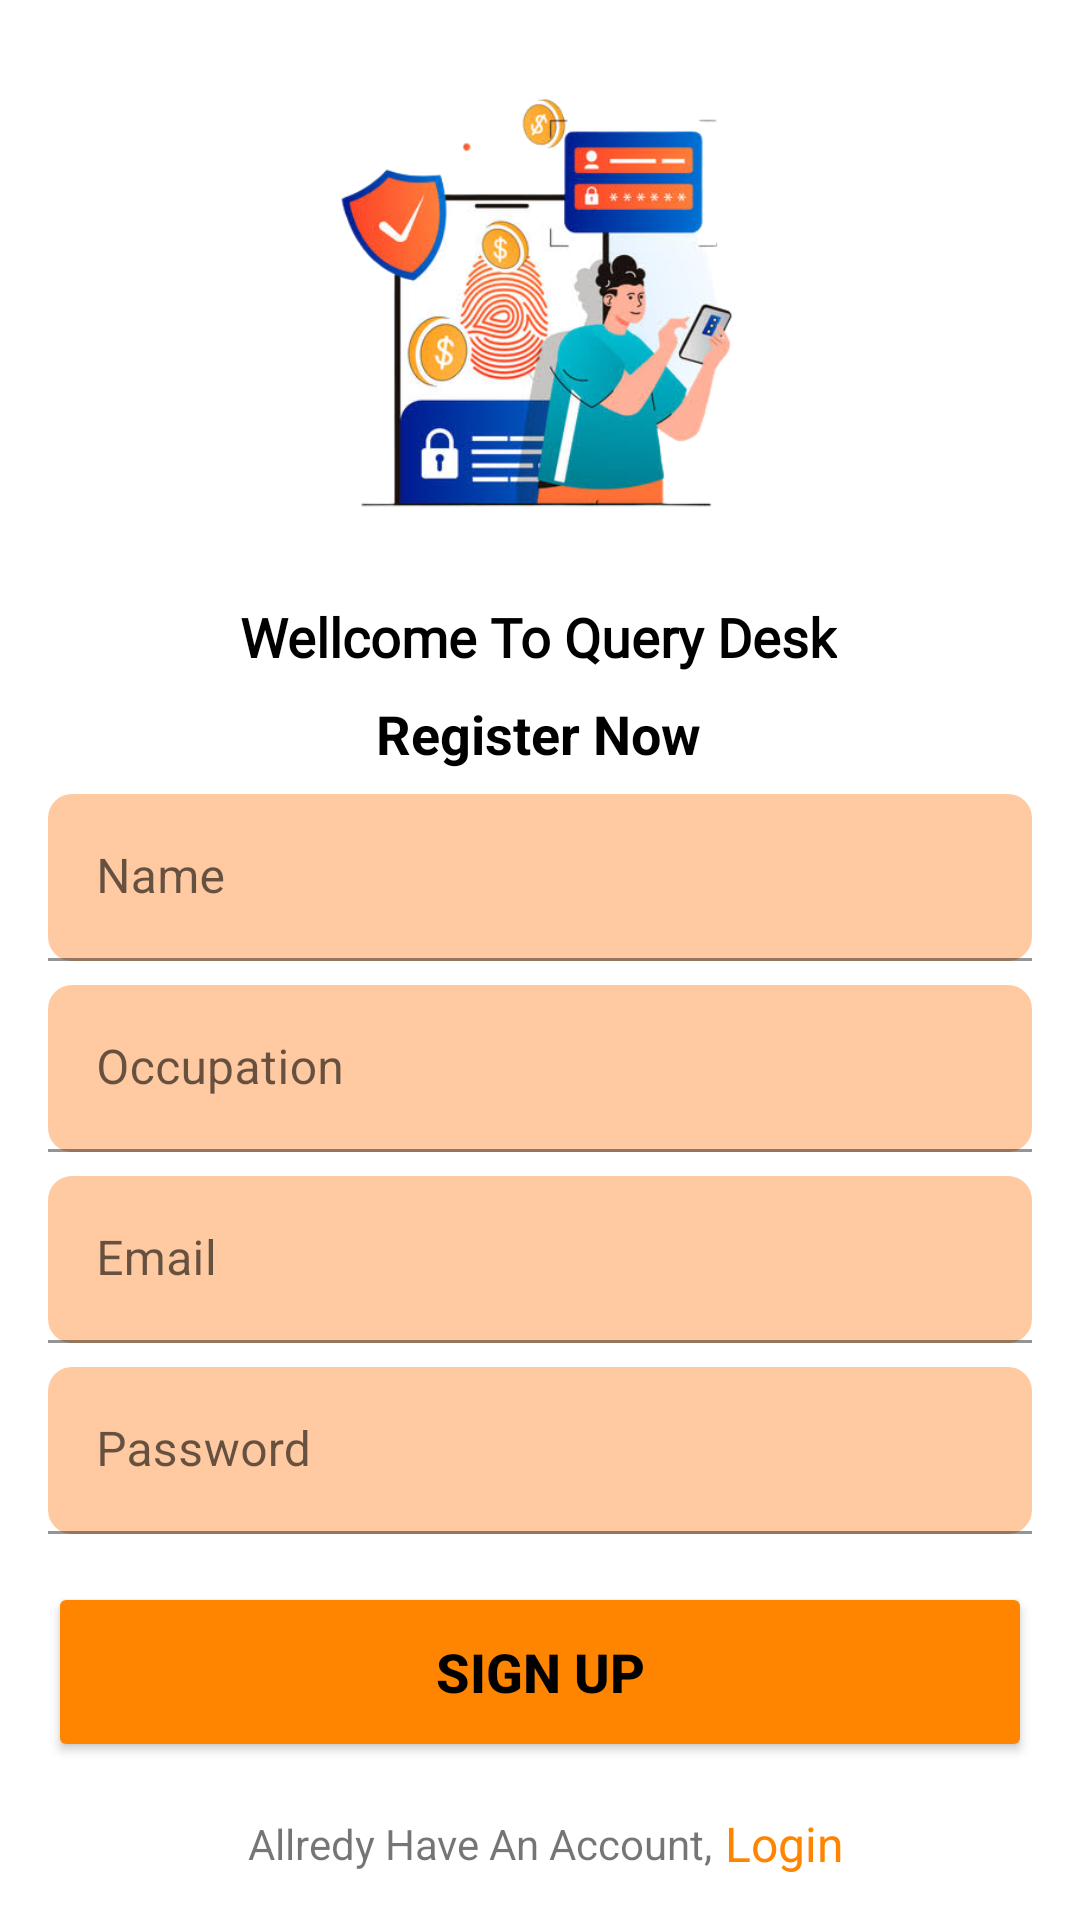

Produce the Android XML layout that renders to this screen, including the resource entries it uses.
<!-- AndroidManifest.xml: application theme Theme.QueryDesk -->
<!-- res/layout/activity_sign_up.xml -->
<?xml version="1.0" encoding="utf-8"?>
<androidx.constraintlayout.widget.ConstraintLayout xmlns:android="http://schemas.android.com/apk/res/android"
    xmlns:app="http://schemas.android.com/apk/res-auto"
    xmlns:tools="http://schemas.android.com/tools"
    android:layout_width="match_parent"
    android:layout_height="match_parent"
    tools:context=".SignUpActivity">

    <ImageView
        android:id="@+id/imageView4"
        android:layout_width="200dp"
        android:layout_height="200dp"
        app:layout_constraintEnd_toEndOf="parent"
        app:layout_constraintHorizontal_bias="0.495"
        app:layout_constraintStart_toStartOf="parent"
        app:layout_constraintTop_toTopOf="parent"
        app:srcCompat="@drawable/security" />

    <TextView
        android:id="@+id/textView5"
        android:layout_width="wrap_content"
        android:layout_height="wrap_content"
        android:fontFamily="@font/roboto_bold"
        android:text="Wellcome To Query Desk"
        android:textColor="#000000"
        android:textSize="18sp"
        android:textStyle="bold"
        app:layout_constraintEnd_toEndOf="@+id/imageView4"
        app:layout_constraintStart_toStartOf="@+id/imageView4"
        app:layout_constraintTop_toBottomOf="@+id/imageView4" />

    <TextView
        android:id="@+id/textView9"
        android:layout_width="wrap_content"
        android:layout_height="wrap_content"
        android:layout_marginTop="8dp"
        android:fontFamily="sans-serif"
        android:text="Register Now"
        android:textColor="#000000"
        android:textSize="18sp"
        android:textStyle="bold"
        app:layout_constraintEnd_toEndOf="@+id/textView5"
        app:layout_constraintHorizontal_bias="0.5"
        app:layout_constraintStart_toStartOf="@+id/textView5"
        app:layout_constraintTop_toBottomOf="@+id/textView5" />

    <com.google.android.material.textfield.TextInputLayout
        android:id="@+id/textInputLayout"
        android:layout_width="match_parent"
        android:layout_height="wrap_content"
        android:layout_marginStart="16dp"
        android:layout_marginTop="8dp"
        android:layout_marginEnd="16dp"
        android:background="@drawable/input_text_bg"
        app:layout_constraintEnd_toEndOf="parent"
        app:layout_constraintHorizontal_bias="0.5"
        app:layout_constraintStart_toStartOf="parent"
        app:layout_constraintTop_toBottomOf="@+id/textView9">

        <com.google.android.material.textfield.TextInputEditText
            android:id="@+id/nameET"
            android:layout_width="match_parent"
            android:layout_height="wrap_content"
            android:background="@android:color/transparent"
            android:hint="Name" />
    </com.google.android.material.textfield.TextInputLayout>

    <com.google.android.material.textfield.TextInputLayout
        android:id="@+id/textInputLayout2"
        android:layout_width="match_parent"
        android:layout_height="wrap_content"
        android:layout_marginStart="16dp"
        android:layout_marginTop="8dp"
        android:layout_marginEnd="16dp"
        android:background="@drawable/input_text_bg"
        app:layout_constraintEnd_toEndOf="@+id/textInputLayout"
        app:layout_constraintHorizontal_bias="0.5"
        app:layout_constraintStart_toStartOf="@+id/textInputLayout"
        app:layout_constraintTop_toBottomOf="@+id/textInputLayout">

        <com.google.android.material.textfield.TextInputEditText
            android:id="@+id/occupationET"
            android:layout_width="match_parent"
            android:layout_height="wrap_content"
            android:background="@android:color/transparent"
            android:hint="Occupation" />
    </com.google.android.material.textfield.TextInputLayout>

    <com.google.android.material.textfield.TextInputLayout
        android:id="@+id/textInputLayout3"
        android:layout_width="match_parent"
        android:layout_height="wrap_content"
        android:layout_marginStart="16dp"
        android:layout_marginTop="8dp"
        android:layout_marginEnd="16dp"
        android:background="@drawable/input_text_bg"
        app:layout_constraintEnd_toEndOf="parent"
        app:layout_constraintHorizontal_bias="0.5"
        app:layout_constraintStart_toStartOf="parent"
        app:layout_constraintTop_toBottomOf="@+id/textInputLayout2">

        <com.google.android.material.textfield.TextInputEditText
            android:id="@+id/emailET"
            android:layout_width="match_parent"
            android:layout_height="wrap_content"
            android:background="@android:color/transparent"
            android:hint="Email" />
    </com.google.android.material.textfield.TextInputLayout>

    <com.google.android.material.textfield.TextInputLayout
        android:id="@+id/textInputLayout4"
        android:layout_width="match_parent"
        android:layout_height="wrap_content"
        android:layout_marginStart="16dp"
        android:layout_marginTop="8dp"
        android:layout_marginEnd="16dp"
        android:background="@drawable/input_text_bg"
        app:layout_constraintEnd_toEndOf="parent"
        app:layout_constraintHorizontal_bias="0.5"
        app:layout_constraintStart_toStartOf="parent"
        app:layout_constraintTop_toBottomOf="@+id/textInputLayout3">

        <com.google.android.material.textfield.TextInputEditText
            android:id="@+id/passwordET"
            android:layout_width="match_parent"
            android:layout_height="wrap_content"
            android:background="@android:color/transparent"
            android:hint="Password" />
    </com.google.android.material.textfield.TextInputLayout>


    <Button
        android:id="@+id/SignUpBTN"
        android:layout_width="0dp"
        android:layout_height="60dp"
        android:layout_marginTop="16dp"
        android:backgroundTint="#FF8400"
        android:text="Sign Up"
        android:textColor="#000000"
        android:textSize="18sp"
        android:textStyle="bold"
        app:layout_constraintEnd_toEndOf="@+id/textInputLayout2"
        app:layout_constraintHorizontal_bias="0.0"
        app:layout_constraintStart_toStartOf="@+id/textInputLayout2"
        app:layout_constraintTop_toBottomOf="@+id/textInputLayout4" />

    <TextView
        android:id="@+id/textView15"
        android:layout_width="wrap_content"
        android:layout_height="wrap_content"
        android:layout_marginStart="4dp"
        android:layout_marginBottom="16dp"
        android:text="Allredy Have An Account,"
        app:layout_constraintBottom_toBottomOf="parent"
        app:layout_constraintEnd_toStartOf="@+id/goToLogin"
        app:layout_constraintHorizontal_bias="0.5"
        app:layout_constraintHorizontal_chainStyle="packed"
        app:layout_constraintStart_toStartOf="parent" />

    <TextView
        android:id="@+id/goToLogin"
        android:layout_width="wrap_content"
        android:layout_height="wrap_content"
        android:layout_marginStart="4dp"
        android:text="Login"
        android:textColor="#FF8400"
        android:textSize="16sp"
        app:layout_constraintBottom_toBottomOf="@+id/textView15"
        app:layout_constraintEnd_toEndOf="parent"
        app:layout_constraintHorizontal_bias="0.5"
        app:layout_constraintStart_toEndOf="@+id/textView15"
        app:layout_constraintTop_toTopOf="@+id/textView15" />


</androidx.constraintlayout.widget.ConstraintLayout>
<!-- resources referenced by this layout -->
<resources>
  <!-- drawable input_text_bg (drawable) -->
  <?xml version="1.0" encoding="utf-8"?>
  <shape xmlns:android="http://schemas.android.com/apk/res/android">
  
      <solid android:color="#5EFF6F00"/>
      <corners android:radius="8dp"/>
  
  </shape>
  <!-- drawable security: png bitmap (drawable, 121391 bytes) -->
  <style name="Theme.QueryDesk" parent="Theme.MaterialComponents.DayNight.NoActionBar">
          
          <item name="colorPrimary">@color/purple_500</item>
          <item name="colorPrimaryVariant">@color/purple_700</item>
          <item name="colorOnPrimary">@color/white</item>
          
          <item name="colorSecondary">@color/teal_200</item>
          <item name="colorSecondaryVariant">@color/teal_700</item>
          <item name="colorOnSecondary">@color/black</item>
          
          <item name="android:statusBarColor" tools:targetApi="l">?attr/colorPrimaryVariant</item>
          
      </style>
  <color name="purple_500">#FF6200EE</color>
  <color name="purple_700">#FF3700B3</color>
  <color name="white">#FFFFFFFF</color>
  <color name="teal_200">#FF03DAC5</color>
  <color name="teal_700">#FF018786</color>
  <color name="black">#FF000000</color>
</resources>
